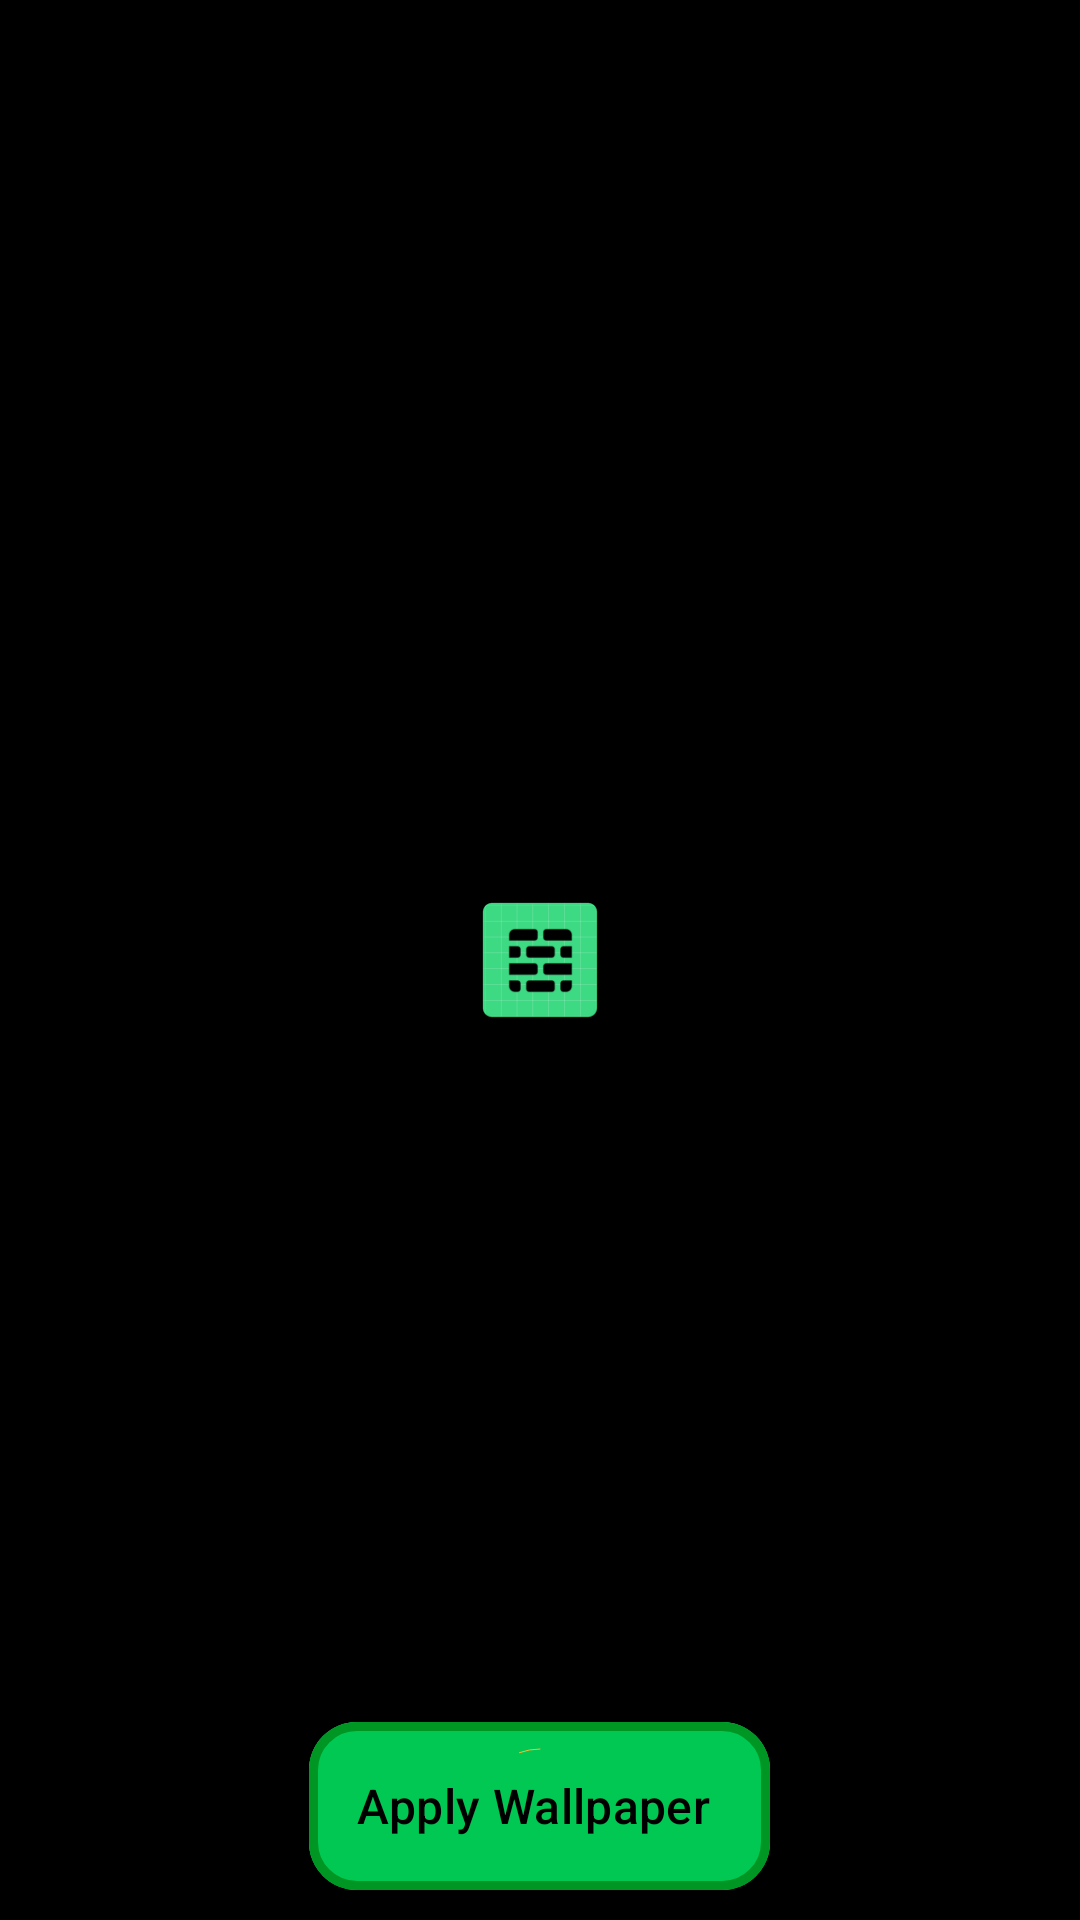

Here is an Android app screen rendered from its layout file. Give the layout XML and the strings, colors and styles it references.
<!-- AndroidManifest.xml: application theme AppTheme -->
<!-- res/layout/activity_wallpaper.xml -->
<?xml version="1.0" encoding="utf-8"?>
<androidx.coordinatorlayout.widget.CoordinatorLayout xmlns:android="http://schemas.android.com/apk/res/android"
    xmlns:app="http://schemas.android.com/apk/res-auto"
    xmlns:tools="http://schemas.android.com/tools"
    android:id="@+id/linearL"
    android:layout_width="match_parent"
    android:layout_height="match_parent"
    android:gravity="center"
    tools:context=".Wallpaper">

    <ImageView
        android:id="@+id/wall"
        android:layout_width="match_parent"
        android:layout_height="match_parent"
        android:adjustViewBounds="true"
        android:contentDescription="@string/app_name"
        android:scaleType="fitXY"
        android:src="@drawable/background_splash" />

    <com.google.android.material.progressindicator.CircularProgressIndicator
        android:id="@+id/loadingIndicator"
        android:layout_width="wrap_content"
        android:layout_height="wrap_content"
        android:layout_gravity="center|bottom"
        android:layout_marginBottom="13dp"
        android:elevation="7dp"
        android:indeterminate="true"
        app:hideAnimationBehavior="outward"
        app:indeterminateAnimationType="contiguous"
        app:indicatorColor="@array/progress_colors"
        app:showAnimationBehavior="inward"
        app:trackCornerRadius="10dp" />

    <com.google.android.material.floatingactionbutton.ExtendedFloatingActionButton
        android:id="@+id/applyWall"
        android:layout_width="wrap_content"
        android:layout_height="wrap_content"
        android:layout_gravity="center|bottom"
        android:layout_marginBottom="10dp"
        android:backgroundTint="@color/colorPrimary"
        android:text="@string/apply_wallpaper"
        android:textAllCaps="false"
        android:textSize="16sp"
        android:textColor="@android:color/black"
        app:strokeColor="@color/colorPrimaryDark"
        app:strokeWidth="3dp"
        app:icon="@drawable/ic_baseline_collections_24"
        app:iconTint="@android:color/black" />

</androidx.coordinatorlayout.widget.CoordinatorLayout>
<!-- resources referenced by this layout -->
<resources>
  <integer-array name="progress_colors">
          <item>@android:color/holo_orange_light</item>
          <item>@android:color/white</item>
          <item>@color/colorPrimaryDark</item>
          <item>@android:color/holo_purple</item>
          <item>@android:color/holo_blue_dark</item>
      </integer-array>
  <color name="colorPrimary">#00c853</color>
  <color name="colorPrimaryDark">#009624</color>
  <!-- drawable background_splash (drawable) -->
  <?xml version="1.0" encoding="utf-8"?>
  <layer-list xmlns:android="http://schemas.android.com/apk/res/android">
      <item android:drawable="@android:color/black" />
      <item>
          <bitmap
              android:gravity="center"
              android:src="@drawable/ic_launcher" />
      </item>
  </layer-list>
  <string name="app_name">WALLisWALL</string>
  <string name="apply_wallpaper">Apply Wallpaper</string>
  <style name="AppTheme" parent="Theme.Material3.DayNight">
          
          <item name="colorPrimary">@color/colorPrimary</item>
          <item name="colorPrimaryDark">@color/colorPrimaryDark</item>
          <item name="colorAccent">@color/colorAccent</item>
          <item name="colorSecondaryContainer">@color/colorPrimaryDark</item>
          <item name="colorOnSurfaceVariant">@color/colorPrimaryDark</item>
      </style>
  <!-- drawable ic_launcher: png bitmap (drawable-xhdpi, 3130 bytes) -->
  <color name="colorAccent">#5efc82</color>
</resources>
